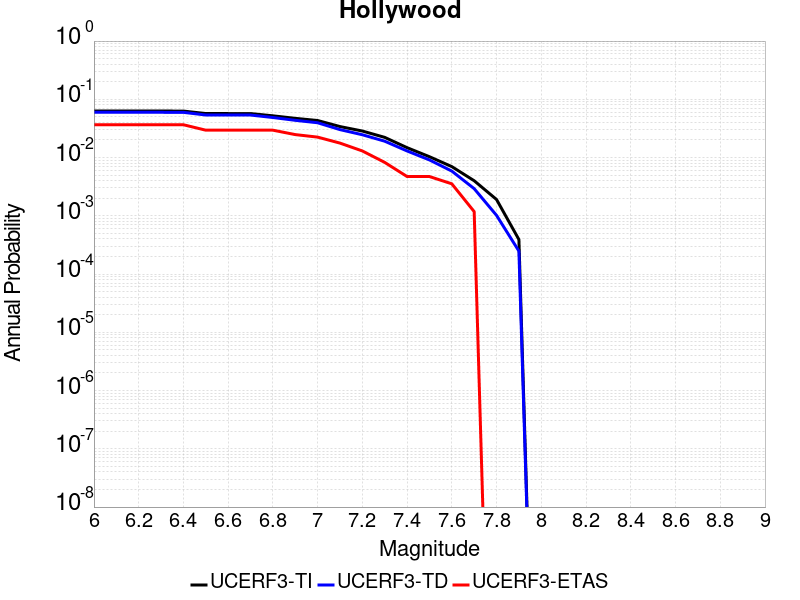

The file beside this chart, header and first rows:
Magnitude, UCERF3-TI Prob, UCERF3-TD Prob, UCERF3-ETAS Prob
6.0, 0.06289, 0.05983, 0.0366
6.1, 0.06289, 0.05983, 0.0366
6.2, 0.06289, 0.05983, 0.0366
6.3, 0.06289, 0.05983, 0.0366
6.4, 0.0628, 0.05974, 0.0366
6.5, 0.05697, 0.05377, 0.02952
6.6, 0.05693, 0.05373, 0.02952
6.7, 0.05691, 0.05371, 0.02952
6.8, 0.05209, 0.04872, 0.02952
6.9, 0.04713, 0.04358, 0.02479
7.0, 0.04326, 0.03958, 0.02243
7.1, 0.03407, 0.03018, 0.01771
7.2, 0.02854, 0.02464, 0.01299
7.3, 0.02222, 0.01909, 0.008264
7.4, 0.01479, 0.01298, 0.004723
7.5, 0.01034, 0.009102, 0.004723
7.6, 0.006994, 0.005861, 0.003542
7.7, 0.004001, 0.002925, 0.001181
7.8, 0.001906, 0.001017, 0.0
7.9, 3.9139015E-4, 2.4798317E-4, 0.0
